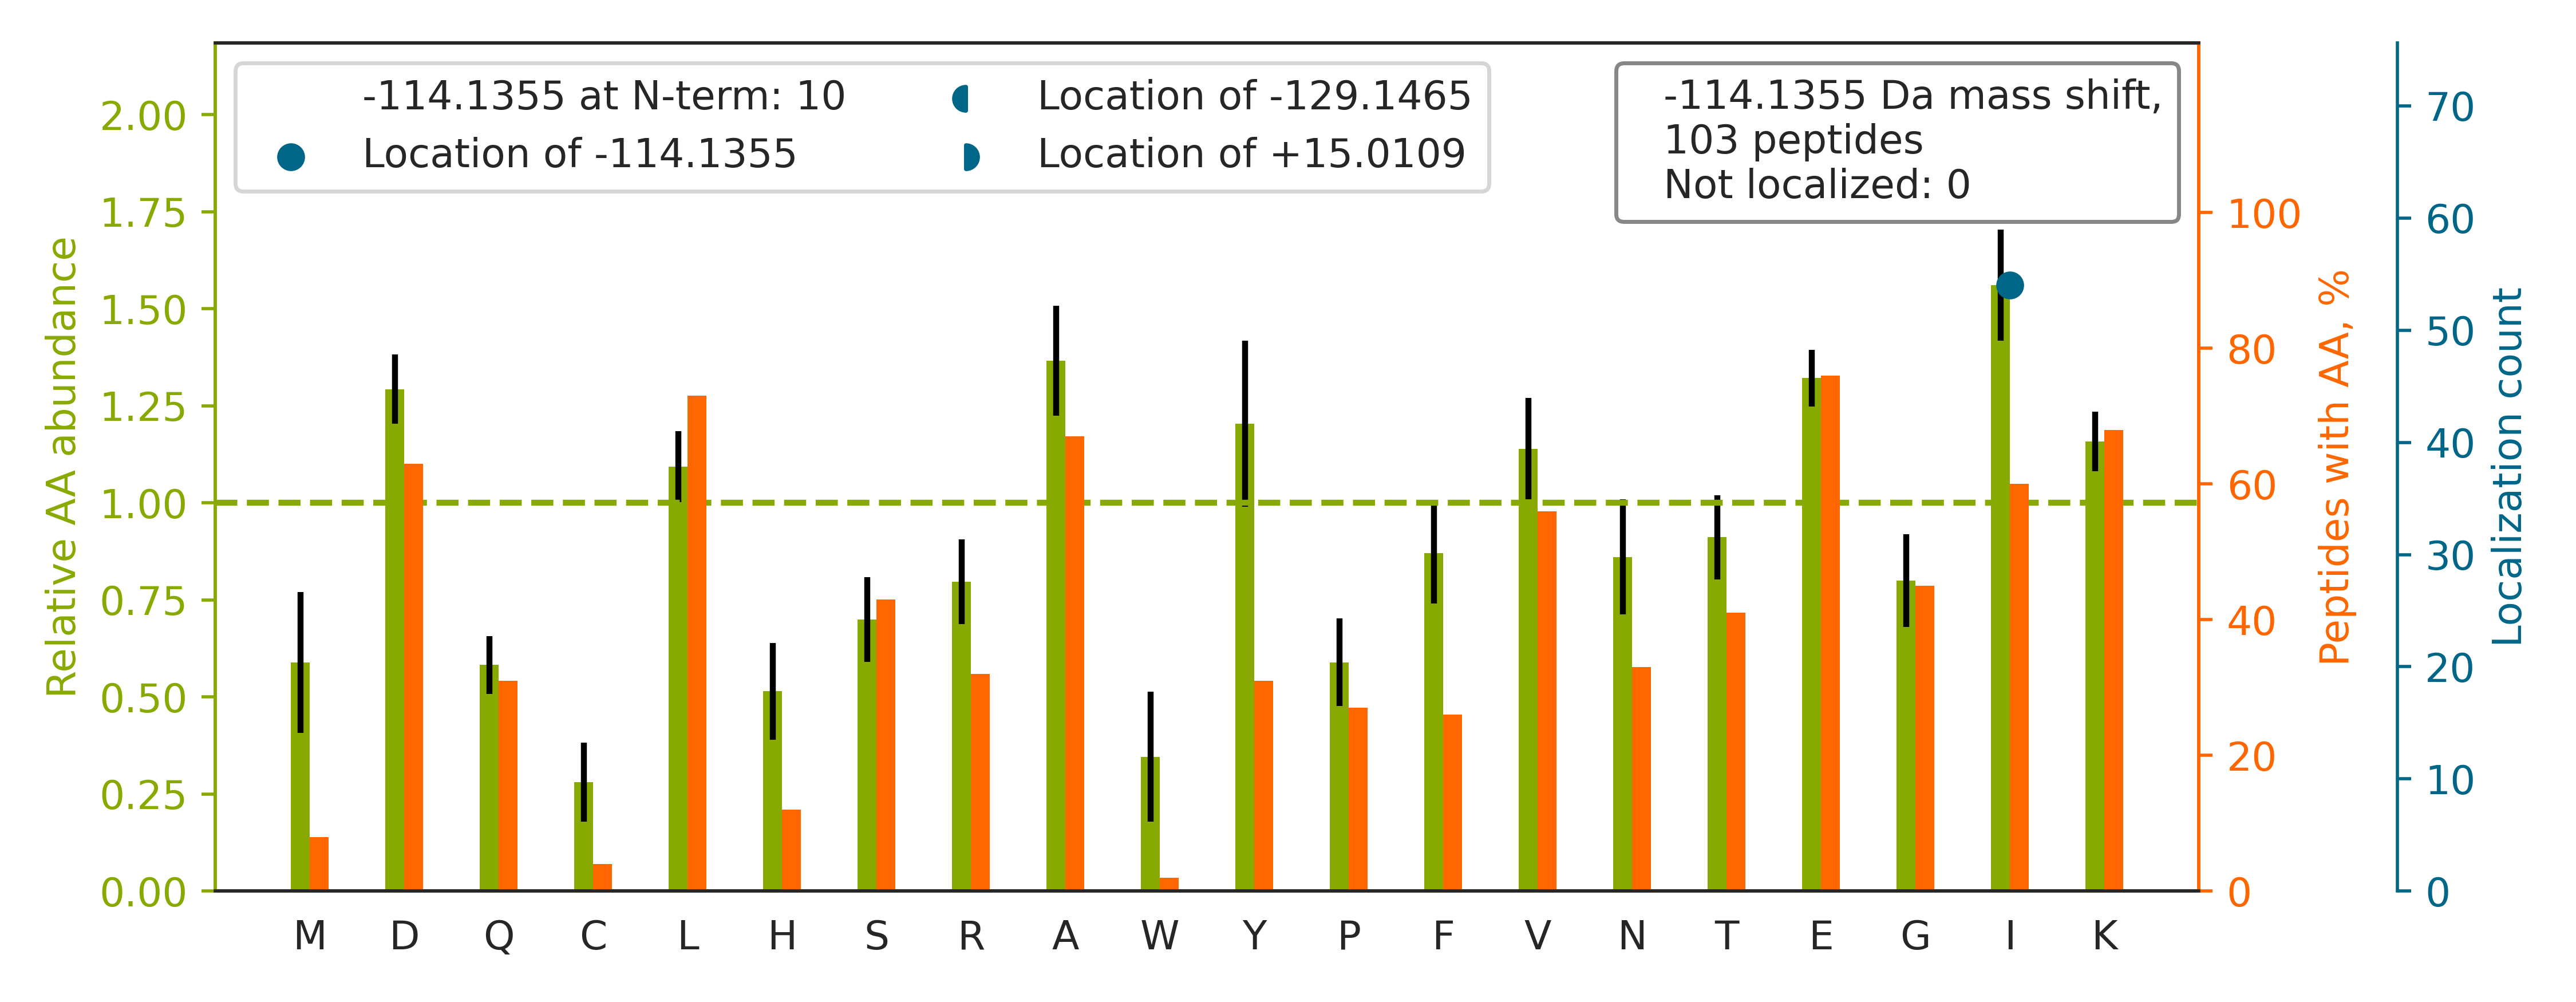

Values plotted in this chart, from the file beside it:
top isoform	localization score	spectrum
R.AAVPSGASTGI[-114]YEALELR.D	1.0	Exp1_Rep1_Frac2.33717.33717.2
R.HIDCAYVYQNEHEVGEAI[-114]QEK.I	1	Exp1_Rep1_Frac2.23680.23680.3
K.SYELPDGQVI[-114]TIGNER.F	0.9758	Exp1_Rep1_Frac2.32825.32825.2
R.TI[-114]PIDGNFFTYTR.H	0.9903	Exp1_Rep1_Frac3.34817.34817.2
K.LVAI[-114]VDVIDQNR.A	0.9996	Exp1_Rep1_Frac2.35509.35509.2
K.DLADELALVDVI[-114]EDK.L	1.0	Exp1_Rep1_Frac2.35423.35423.2
K.SLADELALVDVLEDK.L		Exp1_Rep1_Frac2.35420.35420.2
R.AI[-114]LVDLEPGTMDSVR.S	1.0	Exp1_Rep1_Frac2.34747.34747.2
K.DELHI[-114]VEAEAMNYEGSPIK.V	1	Exp1_Rep1_Frac2.32533.32533.3
R.AEDGSVI[-114]DYELIDQDAR.D	0.9998	Exp1_Rep1_Frac1.32392.32392.2
K.RI[-114]SGLIYEETR.G	0.9982	Exp1_Rep1_Frac2.25336.25336.2
R.AQI[-114]FANTVDNAR.I	1.0	Exp1_Rep1_Frac2.29032.29032.2
R.TI[-114]NEVENQILTR.D	1.0	Exp1_Rep1_Frac2.31954.31954.2
K.TAFQEALDAAGDK.L		Exp1_Rep1_Frac2.32438.32438.2
K.I[-114]DTIEIITDR.Q	1	Exp1_Rep1_Frac2.34121.34121.2
R.VPTANVSVVDLTCR.L		Exp1_Rep1_Frac2.31265.31265.2
R.I[-114]FVEESIYDEFVR.R	1	Exp1_Rep1_Frac2.35410.35410.2
R.TVQSLEI[-114]DLDSMR.N	1.0	Exp1_Rep1_Frac2.34285.34285.2
R.ELGEYGFHEYTEVK.T		Exp1_Rep1_Frac2.27566.27566.2
R.VAPEEHPVLLTEAPLNPK.A		Exp1_Rep1_Frac2.29544.29544.2
K.TI[-114]TLEVEPSDTIENVK.A	0.9998	Exp1_Rep1_Frac2.32528.32528.2
R.YLAEVAAGDDK.K		Exp1_Rep1_Frac1.30598.30598.2
K.KFPVFNPATEEELCQVEEGDK.E		Exp1_Rep1_Frac2.32701.32701.3
R.YALYDATYETK.E		Exp1_Rep1_Frac2.30256.30256.2
K.LCYVALDFEQEMATAASSSSLEK.S		Exp1_Rep1_Frac3.35551.35551.3
K.QEYDESGPSIVHR.K		Exp1_Rep1_Frac2.15389.15389.2
R.AVLVDLEPGTMDSVR.S		Exp1_Rep1_Frac2.33779.33779.2
K.VAFTGSTEVGK.L		Exp1_Rep1_Frac2.25674.25674.2
R.I[-114]SGLIYEETR.G	1	Exp1_Rep1_Frac2.33061.33061.2
R.ASLEAAI[-114]ADAEQR.G	1.0	Exp1_Rep1_Frac1.31296.31296.2
R.DAVTYTEHAK.R		Exp1_Rep1_Frac1.15275.15275.2
K.LVI[-114]IEGDLER.T	0.9046	Exp1_Rep1_Frac2.34840.34840.2
K.DSYVGDEAQSK.R		Exp1_Rep1_Frac1.18252.18252.2
K.ALAAAGYDVEK.N		Exp1_Rep1_Frac2.28119.28119.2
R.GYSFTTTAER.E		Exp1_Rep1_Frac2.21957.21957.2
K.I[-114]TLDNAYMEK.C	1.0	Exp1_Rep1_Frac2.31055.31055.2
K.QVHPDTGISSK.A		Exp1_Rep1_Frac2.13183.13183.2
K.LEAEI[-114]ATYR.R	1.0	Exp1_Rep1_Frac1.29948.29948.2
K.ESTLHLVLR.L		Exp1_Rep1_Frac2.24136.24136.2
K.I[-114]LLAELEQLK.G	1.0	Exp1_Rep1_Frac3.35472.35472.2
K.I[-114]LDLIESGK.K	0.9999	Exp1_Rep1_Frac3.35449.35449.2
K.DVNAAI[-114]ATIK.T	1.0	Exp1_Rep1_Frac2.30047.30047.2
K.AVELAANTK.G		Exp1_Rep1_Frac2.23487.23487.2
K.AGAHLQGGAK.R		Exp1_Rep1_Frac2.9190.9190.2
K.ASI[-114]HEAWTDGK.E	1.0	Exp1_Rep1_Frac2.19904.19904.2
K.EGLELPEDEEEK.K		Exp1_Rep1_Frac1.27136.27136.2
R.LQLETEI[-114]EALK.E	1.0	Exp1_Rep1_Frac2.35142.35142.2
K.VGEVI[-114]VTK.D	1.0	Exp1_Rep1_Frac2.27971.27971.2
K.HAVSEGTK.A		Exp1_Rep1_Frac2.6751.6751.2
K.EI[-114]LVGDVGQTVDDPYATFVK.M	1.0	Exp1_Rep1_Frac2.35225.35225.3
K.DVDLEFLAK.M		Exp1_Rep1_Frac2.34180.34180.2
K.ALDFI[-114]ASK.G	1.0	Exp1_Rep1_Frac3.33851.33851.2
R.TLSDYNIQK.E		Exp1_Rep1_Frac2.25242.25242.2
R.I[-114]VLQIDNAR.L	1	Exp1_Rep1_Frac2.30246.30246.2
K.FADLSEAANR.N		Exp1_Rep1_Frac2.27749.27749.2
R.GI[-114]FPVLCK.D	1.0	Exp1_Rep1_Frac7.33651.33651.2
R.VSFELFADK.V		Exp1_Rep1_Frac3.34995.34995.2
K.NLQEAEEWYK.S		Exp1_Rep1_Frac2.30783.30783.2
R.EGDVLTLLESER.E		Exp1_Rep1_Frac1.34310.34310.2
K.EFPGFLENQK.D		Exp1_Rep1_Frac2.32374.32374.2
... 43 more rows
